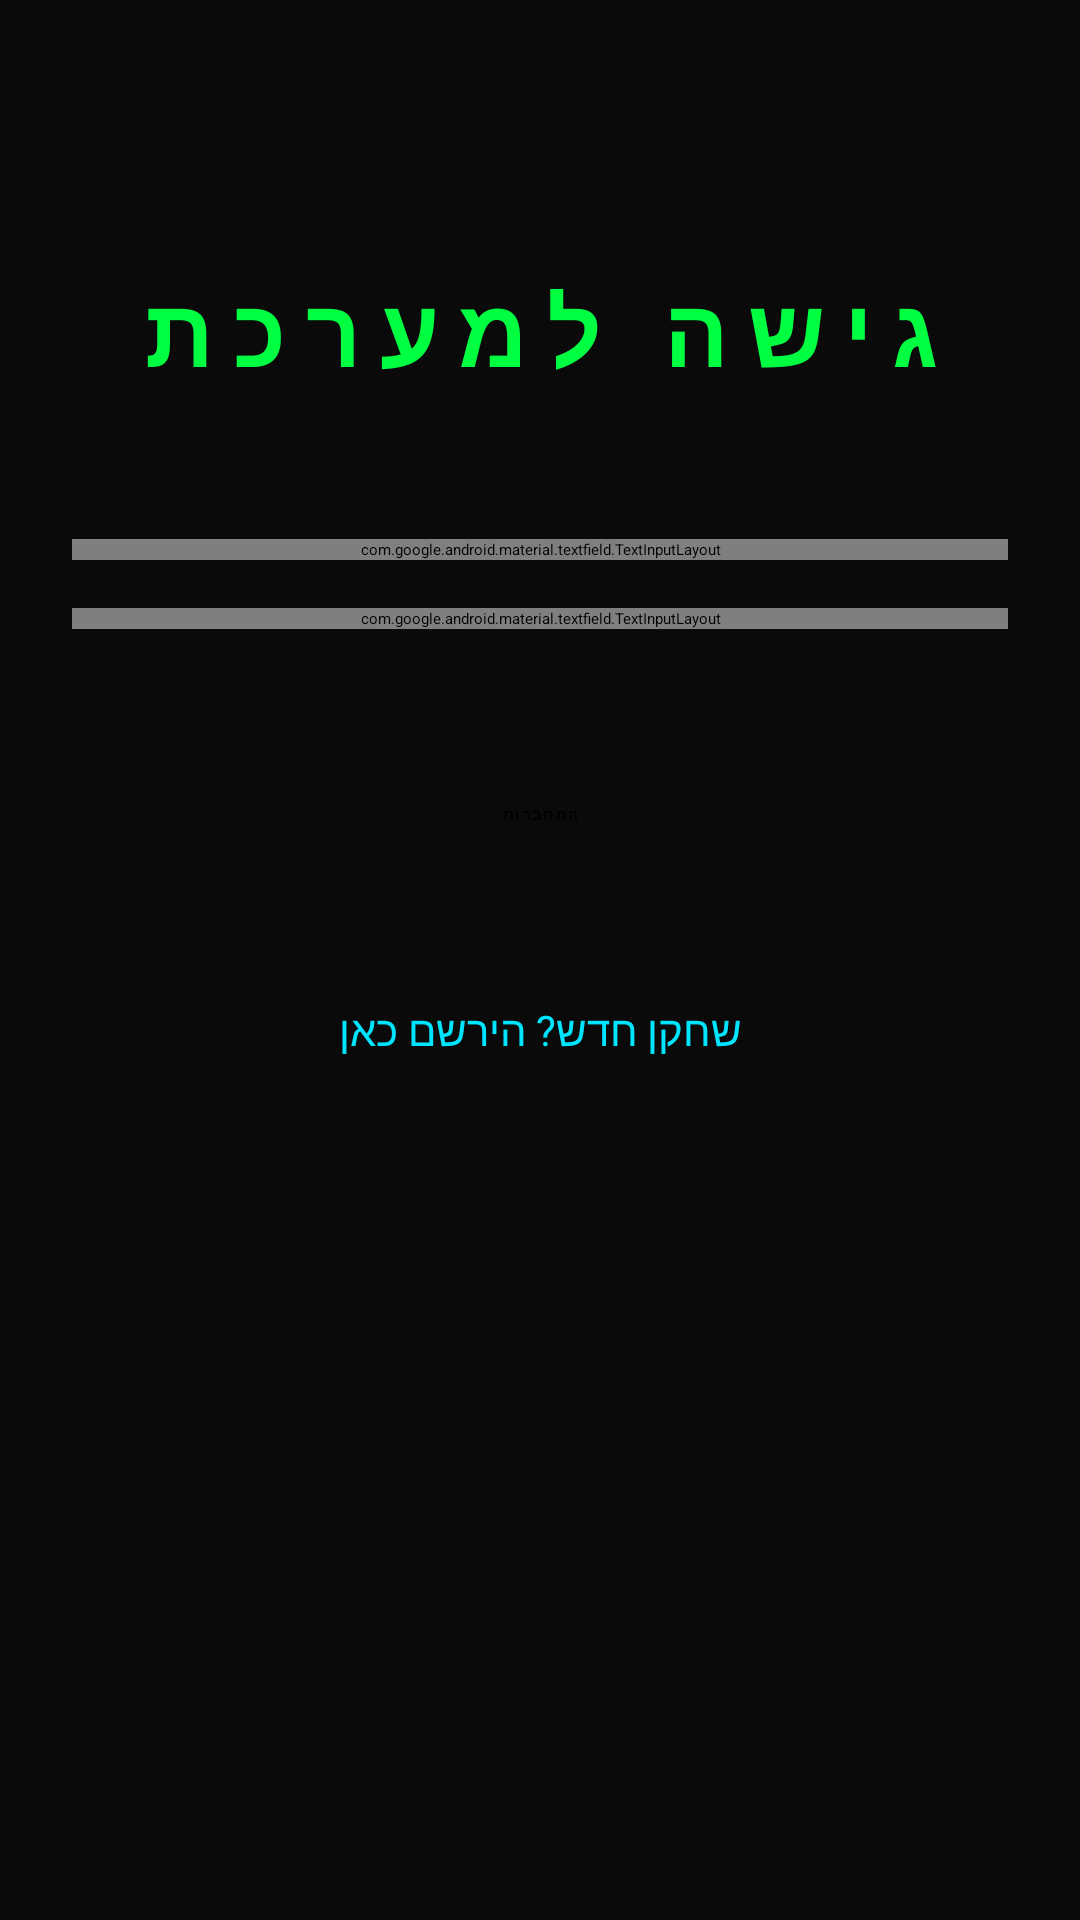

Android layout source for this screen:
<!-- AndroidManifest.xml: application theme Theme.Escape_Rooms -->
<!-- res/layout/activity_log_in.xml -->
<?xml version="1.0" encoding="utf-8"?>
<androidx.constraintlayout.widget.ConstraintLayout xmlns:android="http://schemas.android.com/apk/res/android"
    xmlns:app="http://schemas.android.com/apk/res-auto"
    xmlns:tools="http://schemas.android.com/tools"
    android:id="@+id/main"
    android:layout_width="match_parent"
    android:layout_height="match_parent"
    android:background="@color/room_dark_bg"
    android:padding="24dp"
    tools:context=".ui.LoginActivity">

    <TextView
        android:id="@+id/textTitle"
        android:layout_width="wrap_content"
        android:layout_height="wrap_content"
        android:text="@string/login_title"
        android:textColor="@color/room_primary"
        android:textSize="32sp"
        android:textStyle="bold"
        android:letterSpacing="0.2"
        android:layout_marginTop="64dp"
        app:layout_constraintTop_toTopOf="parent"
        app:layout_constraintStart_toStartOf="parent"
        app:layout_constraintEnd_toEndOf="parent" />

    <com.google.android.material.textfield.TextInputLayout
        android:id="@+id/layoutUsername"
        style="@style/Widget.Material3.TextInputLayout.OutlinedBox"
        android:layout_width="0dp"
        android:layout_height="wrap_content"
        android:hint="@string/hint_username"
        android:layout_marginTop="48dp"
        app:boxStrokeColor="@color/room_primary"
        app:hintTextColor="@color/room_primary"
        app:layout_constraintTop_toBottomOf="@+id/textTitle"
        app:layout_constraintStart_toStartOf="parent"
        app:layout_constraintEnd_toEndOf="parent">

        <com.google.android.material.textfield.TextInputEditText
            android:id="@+id/inputUsername"
            android:layout_width="match_parent"
            android:layout_height="wrap_content"
            android:inputType="text"
            android:textColor="@color/text_primary" />
    </com.google.android.material.textfield.TextInputLayout>

    <com.google.android.material.textfield.TextInputLayout
        android:id="@+id/layoutPassword"
        style="@style/Widget.Material3.TextInputLayout.OutlinedBox"
        android:layout_width="0dp"
        android:layout_height="wrap_content"
        android:hint="@string/hint_password"
        android:layout_marginTop="16dp"
        app:boxStrokeColor="@color/room_primary"
        app:hintTextColor="@color/room_primary"
        app:passwordToggleEnabled="true"
        app:passwordToggleTint="@color/room_accent"
        app:layout_constraintTop_toBottomOf="@+id/layoutUsername"
        app:layout_constraintStart_toStartOf="parent"
        app:layout_constraintEnd_toEndOf="parent">

        <com.google.android.material.textfield.TextInputEditText
            android:id="@+id/inputPassword"
            android:layout_width="match_parent"
            android:layout_height="wrap_content"
            android:inputType="textPassword"
            android:textColor="@color/text_primary" />
    </com.google.android.material.textfield.TextInputLayout>

    <Button
        android:id="@+id/buttonLogin"
        style="@style/Widget.EscapeRooms.Button"
        android:layout_width="0dp"
        android:layout_height="60dp"
        android:text="@string/btn_login"
        android:layout_marginTop="32dp"
        app:layout_constraintTop_toBottomOf="@+id/layoutPassword"
        app:layout_constraintStart_toStartOf="parent"
        app:layout_constraintEnd_toEndOf="parent" />

    <TextView
        android:id="@+id/textSignUpLink"
        android:layout_width="wrap_content"
        android:layout_height="wrap_content"
        android:text="@string/signup_link"
        android:textColor="@color/room_accent"
        android:textSize="14sp"
        android:layout_marginTop="24dp"
        android:padding="8dp"
        app:layout_constraintTop_toBottomOf="@+id/buttonLogin"
        app:layout_constraintStart_toStartOf="parent"
        app:layout_constraintEnd_toEndOf="parent" />

    <TextView
        android:id="@+id/textStatus"
        android:layout_width="wrap_content"
        android:layout_height="wrap_content"
        android:layout_marginBottom="48dp"
        android:text="@string/status_secure"
        android:textColor="@color/room_accent"
        android:textSize="12sp"
        android:visibility="gone"
        app:layout_constraintBottom_toBottomOf="parent"
        app:layout_constraintEnd_toEndOf="parent"
        app:layout_constraintStart_toStartOf="parent" />

</androidx.constraintlayout.widget.ConstraintLayout>
<!-- resources referenced by this layout -->
<resources>
  <color name="room_accent">#00E5FF</color>
  <color name="room_dark_bg">#0A0A0A</color>
  <color name="room_primary">#00FF41</color>
  <color name="text_primary">@color/room_text</color>
  <string name="btn_login">התחברות</string>
  <string name="hint_password">קוד גישה</string>
  <string name="hint_username">מזהה / שם משתמש</string>
  <string name="login_title">גישה למערכת</string>
  <string name="signup_link">שחקן חדש? הירשם כאן</string>
  <string name="status_secure">חיבור מאובטח נוצר</string>
  <style name="Widget.EscapeRooms.Button" parent="Widget.Material3.Button">
          <item name="backgroundTint">@color/room_primary</item>
          <item name="android:textColor">@color/black</item>
          <item name="cornerRadius">4dp</item> 
          <item name="android:textAllCaps">true</item>
          <item name="android:textStyle">bold</item>
          <item name="android:letterSpacing">0.1</item>
      </style>
  <style name="Theme.Escape_Rooms" parent="Theme.Material3.DayNight.NoActionBar">
          
          <item name="android:windowBackground">@color/room_dark_bg</item>
          <item name="colorPrimary">@color/room_primary</item>
          <item name="colorOnPrimary">@color/black</item>
          <item name="colorSecondary">@color/room_accent</item>
          <item name="colorSurface">@color/room_surface</item>
          <item name="android:textColorPrimary">@color/room_text</item>
          <item name="android:textColorSecondary">@color/room_text_dim</item>
          
          
          <item name="android:statusBarColor">@color/room_dark_bg</item>
          <item name="android:navigationBarColor">@color/room_dark_bg</item>
      </style>
  <color name="room_text">#E0E0E0</color>
  <color name="black">#FF000000</color>
  <color name="room_surface">#1A1A1A</color>
  <color name="room_text_dim">#80E0E0E0</color>
</resources>
